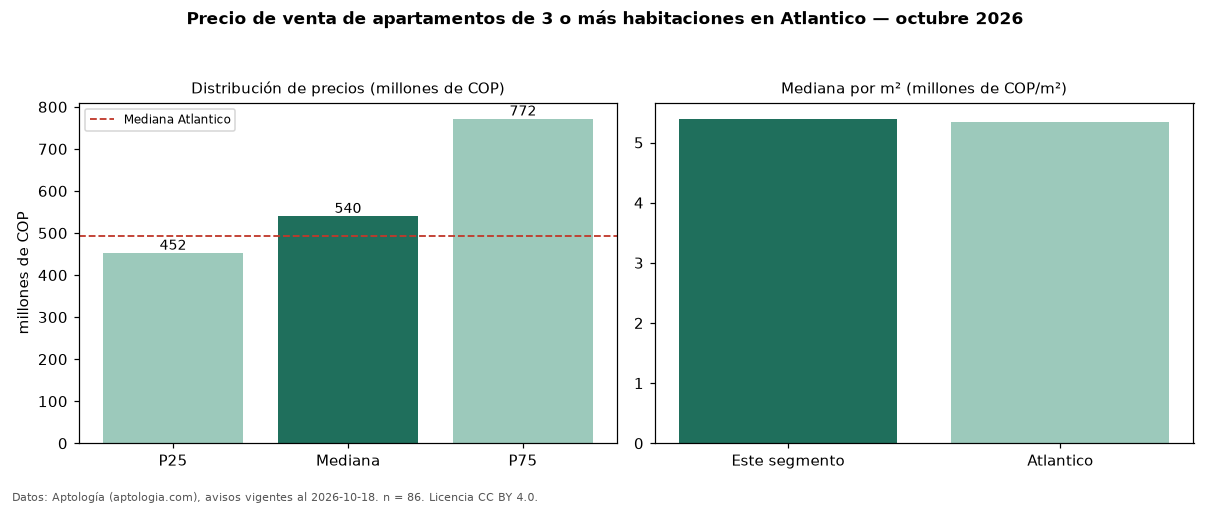

Values plotted in this chart, from the file beside it:
seccion, metrica, valor, moneda, n
precio, p25, 452500000, COP, 86
precio, mediana, 540000000, COP, 86
precio, p75, 771677609, COP, 86
precio, minimo, 195000000, COP, 86
precio, maximo, 3300000000, COP, 86
m2, mediana_precio_m2, 5394299, COP, 86
m2, area_mediana_m2, 105.0, m2, 86
admin, mediana_admin_mes, 579000, COP, 60
banos, mediana_banos, 3.0, , 
parqueadero, pct_con_parqueadero, 100.0, %, 82
estrato, estrato_mas_frecuente, 4, , 84
habitaciones, 3+, 540000000, COP, 86
ciudad, mediana_ciudad_referencia, 492500000, COP, 
ciudad, mediana_m2_ciudad, 5336310, COP, 
fuente, fecha_datos, 2026-10-18, , 
fuente, atribucion, https://www.aptologia.com/venta/atlantic…, , 
fuente, licencia, CC BY 4.0, , 
